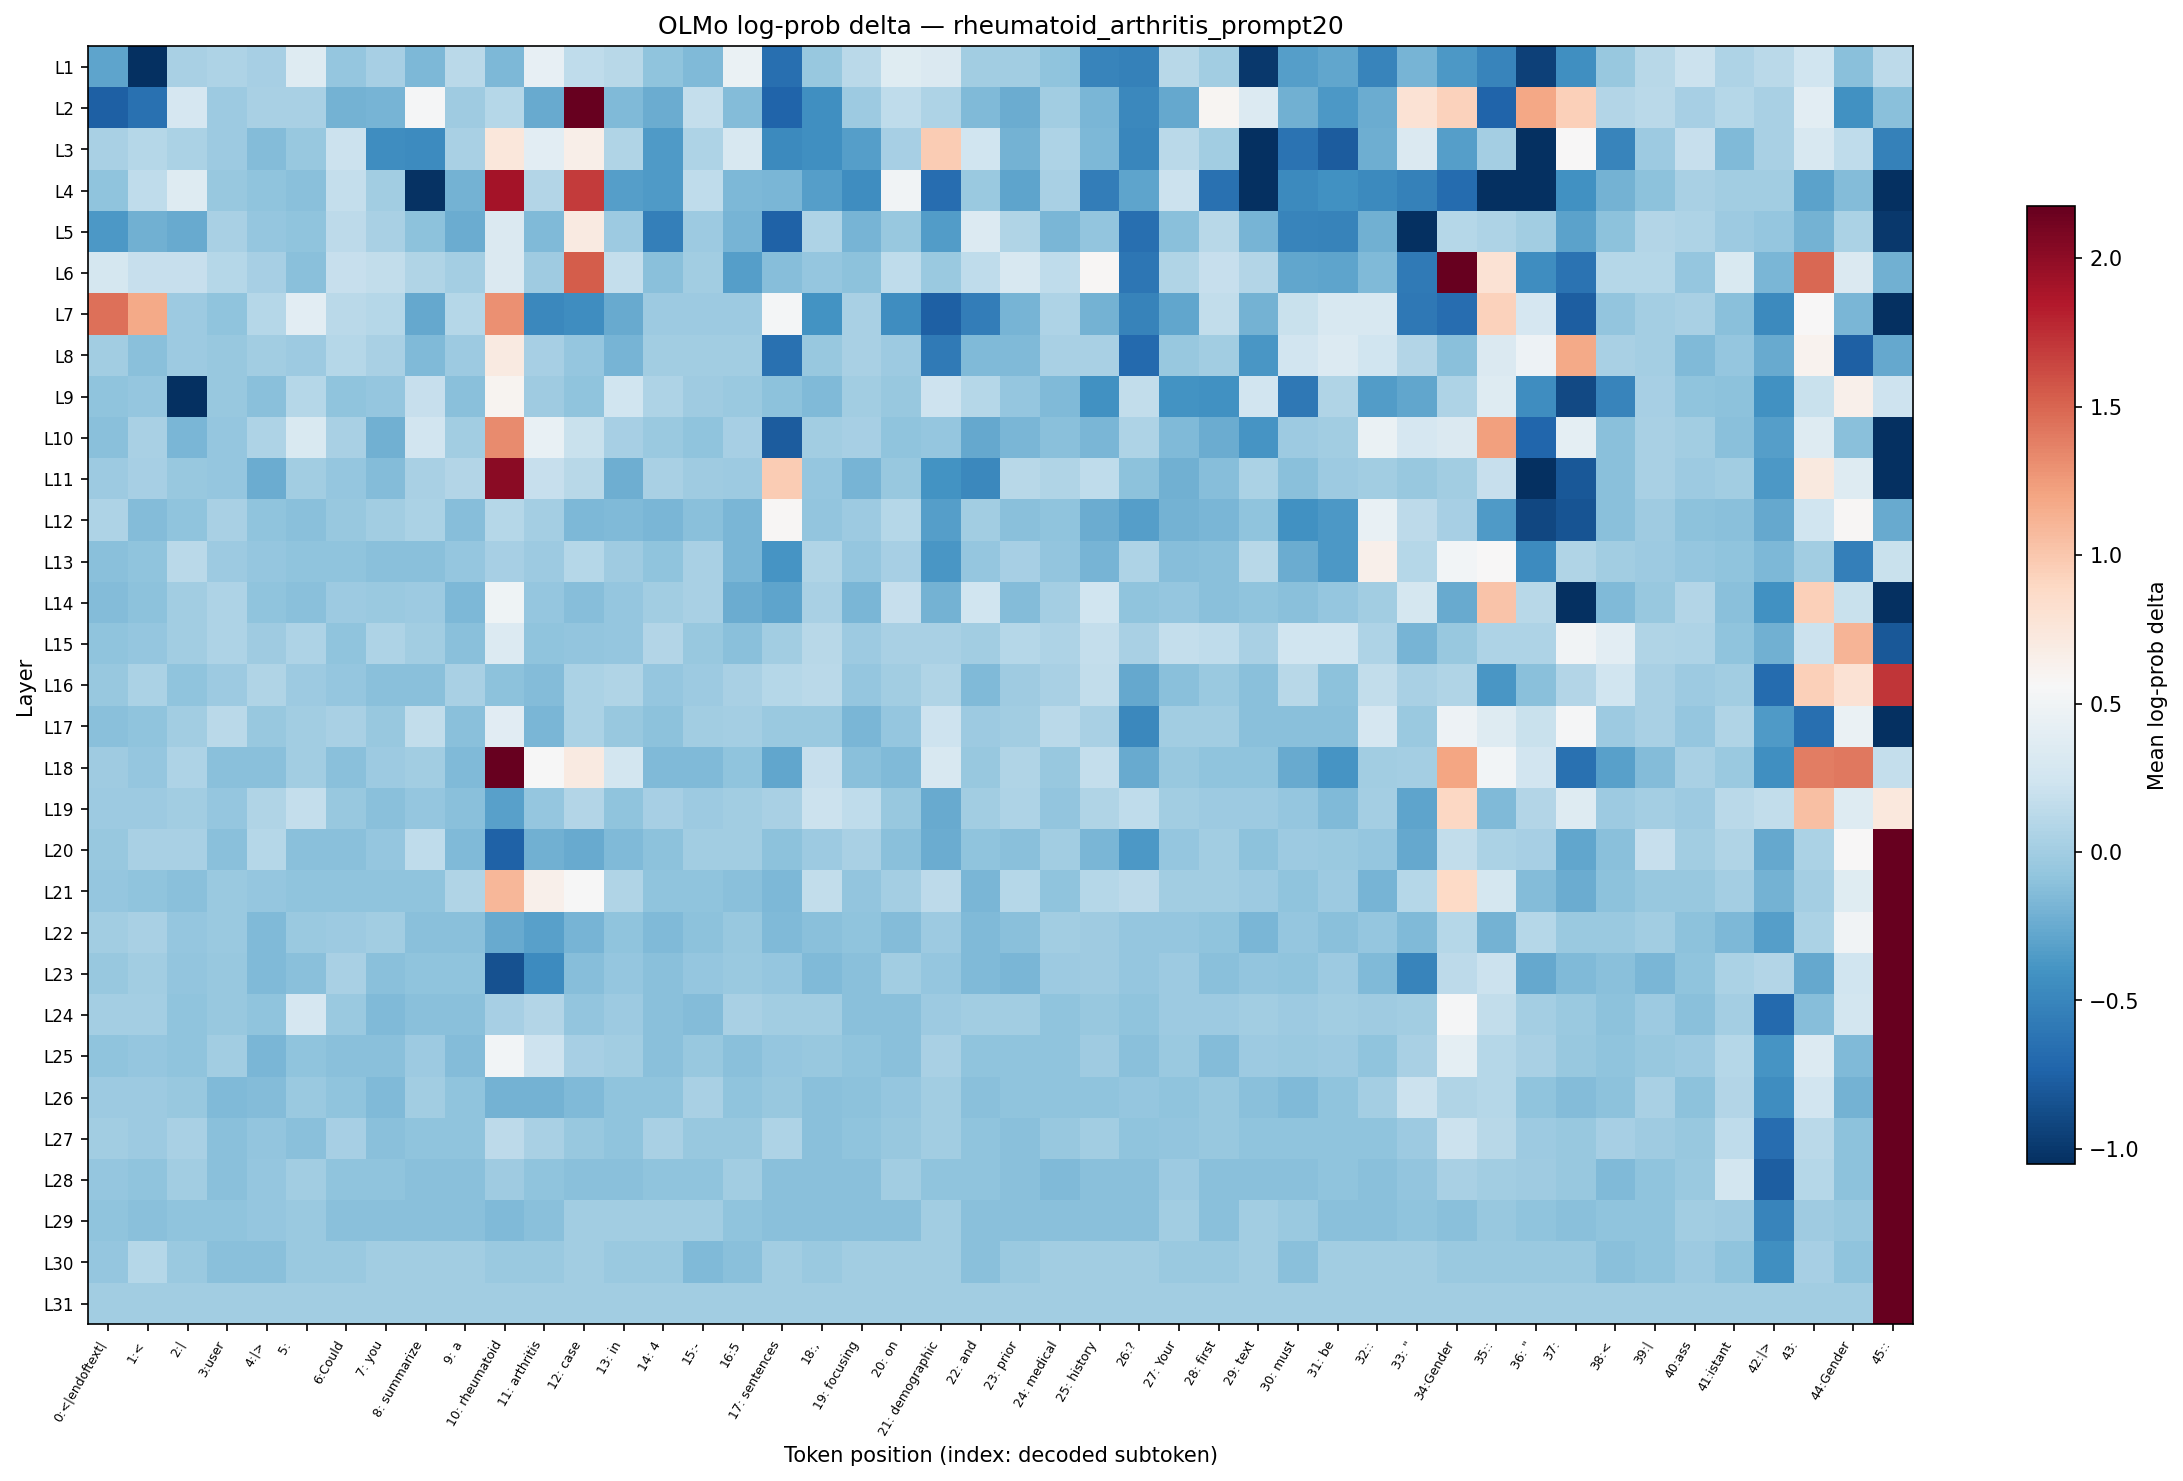

The table this chart was drawn from, first rows:
layer, 0:<|endoftext|, 1:<, 2:|, 3:user, 4:|>, 5:?, 6:Could, 7: you, 8: summarize, 9: a, 10: rheumatoid, 11: arthritis, 12: case, 13: in, 14: 4, 15:-, 16:5, 17: sentences, 18:,, 19: focusing, 20: on, 21: demographic, 22: and
L1, -0.2839, -2.046, 0.04396, 0.06524, 0.0277, 0.3556, -0.06379, 0.02222, -0.1579, 0.1215, -0.1579, 0.424, 0.1461, 0.1165, -0.08192, -0.1448, 0.453, -0.66, -0.05189, 0.1215, 0.3712, 0.3235, 0.000000
L2, -0.7569, -0.6385, 0.2905, -0.02273, 0.03857, 0.03857, -0.2051, -0.1914, 0.5418, -0.0113, 0.1014, -0.2473, 2.227, -0.1513, -0.233, 0.1748, -0.1384, -0.7274, -0.4325, -0.02849, 0.1558, 0.06524, -0.1448
L3, 0.04396, 0.09633, 0.05466, -0.02273, -0.1384, -0.05189, 0.2209, -0.4412, -0.4544, 0.04396, 0.7425, 0.3942, 0.6589, 0.07571, -0.3535, 0.05996, 0.3072, -0.4678, -0.4325, -0.3337, 0.0277, 0.9752, 0.2343
L4, -0.08803, 0.1509, 0.3476, -0.05189, -0.08192, -0.1129, 0.1795, 0.005602, -1.039, -0.2051, 1.91, 0.08607, 1.687, -0.3337, -0.3495, 0.1461, -0.1645, -0.1711, -0.3298, -0.4456, 0.5086, -0.6709, -0.03429
L5, -0.3615, -0.212, -0.2473, 0.03857, -0.05782, -0.08192, 0.1363, 0.03315, -0.09419, -0.2401, 0.3235, -0.1448, 0.7043, -0.02849, -0.5374, -0.02273, -0.1846, -0.7391, 0.05996, -0.1846, -0.04598, -0.3415, 0.3357
L6, 0.2735, 0.1842, 0.1935, 0.09633, 0.02222, -0.1129, 0.1935, 0.1606, 0.07049, 0.01117, 0.3316, -0.017, 1.535, 0.1748, -0.1129, 0.005602, -0.3298, -0.1319, -0.05782, -0.09419, 0.1509, -0.04012, 0.1509
L7, 1.454, 1.167, -0.02273, -0.08192, 0.1065, 0.3942, 0.1314, 0.1014, -0.2691, 0.09633, 1.298, -0.4768, -0.4369, -0.2473, -0.02849, -0.02849, -0.02273, 0.5286, -0.4027, 0.03315, -0.4412, -0.751, -0.5568
L8, 0.005602, -0.1192, -0.02849, -0.05189, 0.005602, -0.02273, 0.1014, 0.03315, -0.1448, -0.02273, 0.7099, 0.0277, -0.06379, -0.1914, 0.000000, 0.005602, -0.005634, -0.6438, -0.04598, 0.03315, -0.02849, -0.5766, -0.1513
L9, -0.08192, -0.05782, -1.071, -0.04598, -0.1192, 0.1065, -0.08192, -0.05782, 0.1842, -0.1192, 0.6112, -0.0113, -0.08803, 0.2432, 0.06524, -0.017, -0.03429, -0.1004, -0.1448, -0.005634, -0.05189, 0.2299, 0.1065
L10, -0.1129, 0.03857, -0.1778, -0.06379, 0.06524, 0.3195, 0.03315, -0.212, 0.2563, 0.000000, 1.323, 0.4458, 0.2027, 0.0277, -0.03429, -0.08192, 0.02222, -0.7812, 0.005602, 0.0277, -0.08192, -0.05782, -0.2618
L11, -0.02849, 0.0277, -0.05189, -0.05782, -0.2401, 0.000000, -0.05782, -0.1384, 0.03315, 0.09122, 2.023, 0.1935, 0.1115, -0.226, 0.03315, -0.017, -0.02849, 0.9667, -0.05782, -0.1846, -0.05189, -0.4027, -0.4813
L12, 0.05996, -0.1384, -0.08192, 0.03857, -0.08803, -0.1129, -0.05189, 0.000000, 0.05466, -0.1255, 0.1065, 0.01117, -0.1645, -0.1448, -0.1711, -0.1192, -0.1711, 0.5803, -0.0698, -0.02849, 0.09633, -0.3298, 0.005602
L13, -0.1192, -0.08803, 0.1215, -0.02849, -0.05782, -0.08803, -0.08803, -0.1192, -0.1129, -0.06379, 0.02222, -0.02849, 0.09633, -0.017, -0.08803, 0.03857, -0.1711, -0.386, 0.07049, -0.05782, 0.0277, -0.3819, -0.06379
L14, -0.1384, -0.1066, 0.005602, 0.06524, -0.08803, -0.1129, -0.02849, -0.04012, -0.02849, -0.1579, 0.4881, -0.06379, -0.1319, -0.06379, 0.005602, 0.03857, -0.233, -0.2914, 0.03857, -0.1778, 0.1935, -0.2051, 0.2432
L15, -0.08192, -0.05782, 0.005602, 0.06524, -0.017, 0.06524, -0.08803, 0.06524, 0.005602, -0.1192, 0.3397, -0.08192, -0.0698, -0.05782, 0.09122, -0.04598, -0.1129, 0.000000, 0.1115, -0.02849, 0.04396, 0.03315, 0.005602
L16, -0.04598, 0.04933, -0.08803, -0.02849, 0.07049, -0.02849, -0.05782, -0.1192, -0.1192, 0.03315, -0.09419, -0.1384, 0.04933, 0.07571, -0.05782, -0.02849, 0.03315, 0.09633, 0.1265, -0.05782, 0.000000, 0.07049, -0.1448
L17, -0.1129, -0.08803, 0.000000, 0.1265, -0.05189, 0.005602, 0.03315, -0.05189, 0.1606, -0.1192, 0.3789, -0.1778, 0.05466, -0.05189, -0.09419, 0.005602, 0.01117, -0.03429, -0.03429, -0.1778, -0.05782, 0.2299, -0.02849
L18, -0.017, -0.05782, 0.06524, -0.1129, -0.1129, 0.000000, -0.1129, -0.02273, 0.000000, -0.1513, 6.583, 0.5548, 0.7099, 0.2693, -0.1513, -0.1513, -0.08803, -0.2765, 0.1842, -0.1192, -0.1448, 0.303, -0.05189
L19, -0.02273, -0.02273, 0.005602, -0.05782, 0.07049, 0.1748, -0.05189, -0.1192, -0.05782, -0.1129, -0.3142, -0.06379, 0.08607, -0.08803, 0.0277, -0.02849, 0.005602, 0.03315, 0.2164, 0.1558, -0.05189, -0.2473, 0.005602
L20, -0.05189, 0.03315, 0.03857, -0.1192, 0.09633, -0.1192, -0.1129, -0.05782, 0.1558, -0.1448, -0.7391, -0.212, -0.2545, -0.1513, -0.09419, 0.005602, 0.000000, -0.09419, -0.02849, 0.03857, -0.1192, -0.2401, -0.08803
L21, -0.05782, -0.08192, -0.1192, -0.03429, -0.05782, -0.08803, -0.08803, -0.08192, -0.08803, 0.07049, 1.102, 0.6413, 0.5548, 0.07049, -0.08803, -0.08192, -0.1129, -0.1645, 0.1653, -0.07584, 0.01117, 0.1363, -0.1711
L22, 0.005602, 0.03315, -0.05782, -0.04012, -0.1448, -0.03429, -0.02849, 0.005602, -0.1192, -0.1192, -0.2473, -0.3142, -0.1914, -0.08803, -0.1448, -0.1066, -0.05189, -0.1448, -0.1129, -0.08803, -0.1384, -0.02849, -0.1513
L23, -0.05189, 0.005602, -0.07584, -0.05189, -0.1448, -0.1192, 0.03315, -0.1129, -0.08803, -0.08192, -0.8445, -0.4544, -0.1319, -0.06379, -0.1129, -0.05782, -0.03429, -0.05782, -0.1513, -0.1192, 0.005602, -0.05782, -0.1448
L24, 0.01671, 0.01117, -0.08803, -0.05189, -0.08192, 0.2905, -0.03429, -0.1513, -0.1192, -0.1129, 0.02222, 0.09122, -0.07584, -0.02849, -0.1192, -0.1384, 0.03857, 0.000000, 0.005602, -0.1129, -0.1129, -0.02273, 0.000000
L25, -0.08803, -0.05782, -0.08803, 0.000000, -0.1778, -0.08192, -0.1129, -0.1192, -0.02849, -0.1384, 0.522, 0.2299, 0.0277, 0.005602, -0.1192, -0.04598, -0.1129, -0.05782, -0.04598, -0.08803, -0.1129, 0.04396, -0.08803
L26, -0.02273, -0.02849, -0.05189, -0.1513, -0.1384, -0.03429, -0.08803, -0.1448, 0.005602, -0.08192, -0.1982, -0.1982, -0.1448, -0.08192, -0.08192, 0.03857, -0.08803, -0.05189, -0.1129, -0.1066, -0.05782, 0.005602, -0.1192
L27, 0.000000, -0.02849, 0.03315, -0.1129, -0.07584, -0.1129, 0.0277, -0.1129, -0.08192, -0.08192, 0.1412, 0.03857, -0.05189, -0.08192, 0.03315, -0.05189, -0.05189, 0.05996, -0.1129, -0.08192, -0.05189, 0.000000, -0.08192
L28, -0.05782, -0.08803, 0.000000, -0.1129, -0.05782, 0.000000, -0.08192, -0.08192, -0.1129, -0.1129, -0.017, -0.08192, -0.1129, -0.1129, -0.08192, -0.08192, 0.000000, -0.1129, -0.1129, -0.1129, 0.000000, -0.08192, -0.08803
L29, -0.08803, -0.1192, -0.08803, -0.08192, -0.05782, -0.03429, -0.1129, -0.1129, -0.1129, -0.1129, -0.1513, -0.1129, 0.000000, 0.000000, 0.000000, 0.000000, -0.08192, -0.1129, -0.1129, -0.1129, -0.1129, 0.000000, -0.1192
L30, -0.05782, 0.09633, -0.03429, -0.1129, -0.1192, -0.03429, -0.03429, 0.000000, 0.000000, 0.000000, -0.04012, -0.03429, 0.000000, -0.03429, -0.03429, -0.1448, -0.1129, 0.000000, -0.03429, 0.000000, 0.000000, 0.000000, -0.1129
L31, 0.000000, 0.000000, 0.000000, 0.000000, 0.000000, 0.000000, 0.000000, 0.000000, 0.000000, 0.000000, 0.000000, 0.000000, 0.000000, 0.000000, 0.000000, 0.000000, 0.000000, 0.000000, 0.000000, 0.000000, 0.000000, 0.000000, 0.000000
